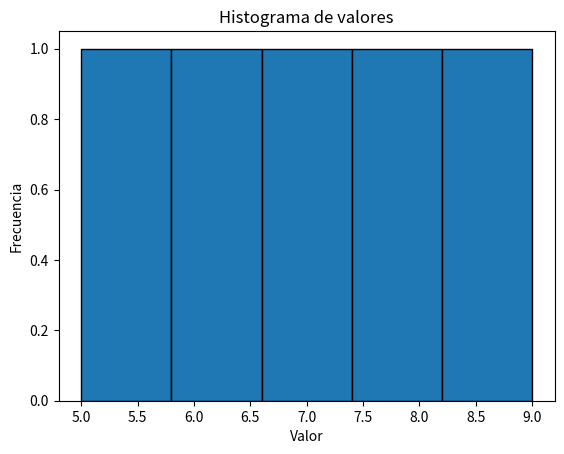

Here is the Python script that generated this plot:

import numpy as np
valores = [8, 6, 7, 5, 9]
media = np.mean(valores)
media


np.median(valores)


from scipy import stats
stats.mode(valores, keepdims=True).mode[0]


np.var(valores)

np.std(valores)

iqr = np.percentile(valores, 75) - np.percentile(valores, 25)
iqr


x = [1, 2, 3, 4, 5]
y = [2, 4, 5, 4, 5]
np.corrcoef(x, y)[0, 1]



import matplotlib.pyplot as plt

plt.hist(valores, bins=5, edgecolor='black')
plt.title("Histograma de valores")
plt.xlabel("Valor")
plt.ylabel("Frecuencia")
plt.show()
